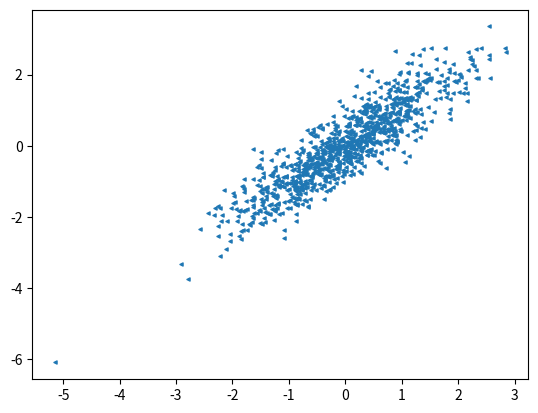

Write the Python code that produced this figure.
#https://www.jb51.net/article/105287.htm
import matplotlib.pyplot as plt

import numpy as np
x = np.random.randn(1000)

y = x + np.random.randn(1000) * 0.5

plt.scatter(x, y, s=5, marker='<')  # s表示面积，marker表示图形

plt.show()